6-way image classification set "dataset_2k" from GitHub (sophiathapa/Virtual-Mouse); label vocabulary: double click, drag, drop, left click, move cursor, right click.

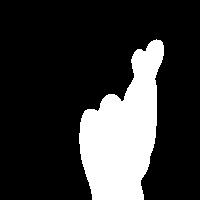
Label: double click

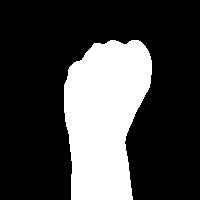
Label: drag

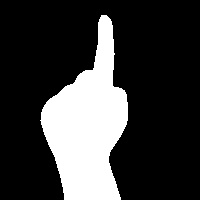
Label: right click

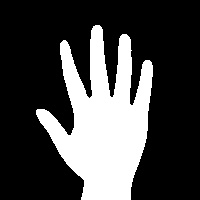
Label: drop

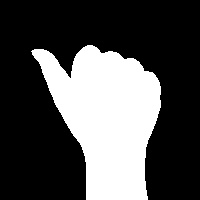
Label: left click

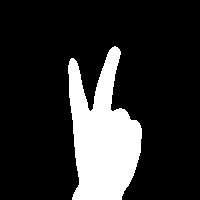
Label: move cursor
